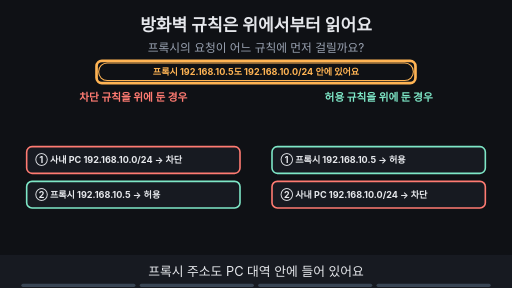
t = 0.00 s
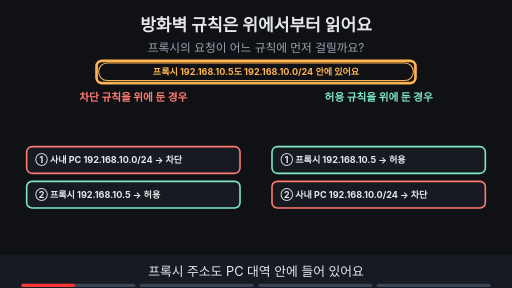
t = 1.88 s
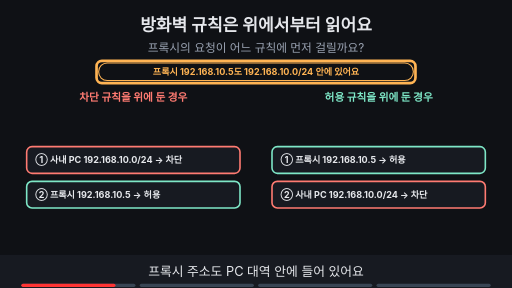
t = 3.30 s
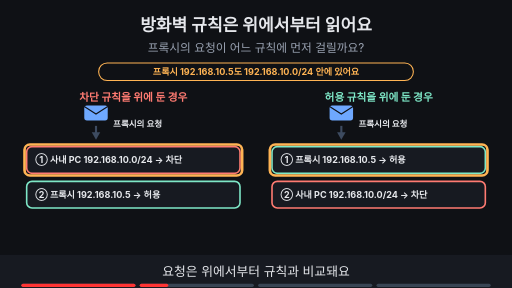
t = 5.00 s
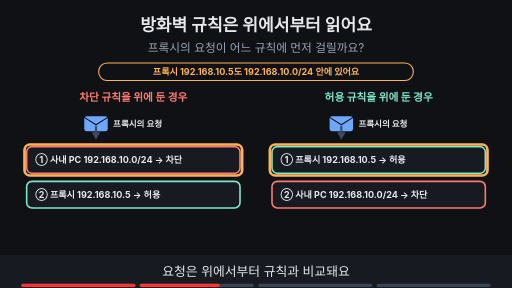
t = 6.80 s
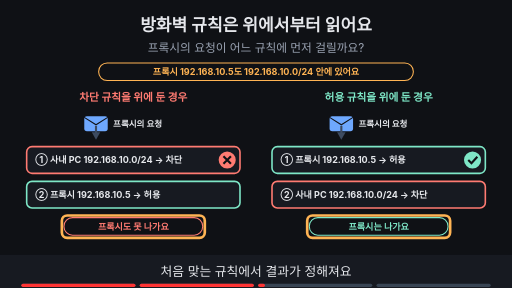
t = 8.24 s

The animated SVG that drew these frames (rendered in a browser with its animation timeline set to each time). Animation: 24 SMIL elements (animate=22,animateTransform=2); frames cover the first 8.24 s, repeats indefinitely.

<svg xmlns="http://www.w3.org/2000/svg" viewBox="0 0 960 540" width="960" height="540" font-family="-apple-system,'Apple SD Gothic Neo','Segoe UI',sans-serif">
<title>방화벽 규칙은 위에서부터 읽어요</title>
<rect width="960" height="540" fill="#0f1115"/>
<text x="480" y="58" text-anchor="middle" font-size="32" font-weight="700" fill="#e6e8ec">방화벽 규칙은 위에서부터 읽어요</text>
<text x="480" y="98" text-anchor="middle" font-size="22" fill="#9aa3b2">프록시의 요청이 어느 규칙에 먼저 걸릴까요?</text>
<text x="250" y="190" text-anchor="middle" font-size="20" font-weight="700" fill="#ff7b72">차단 규칙을 위에 둔 경우</text><text x="710" y="190" text-anchor="middle" font-size="20" font-weight="700" fill="#7ee7c7">허용 규칙을 위에 둔 경우</text><rect x="50" y="275" width="400" height="50" rx="10" fill="#171a21" stroke="#ff7b72" stroke-width="3"/><text x="66" y="306" text-anchor="start" font-size="17" font-weight="700" fill="#e6e8ec">① 사내 PC 192.168.10.0/24 → 차단</text><rect x="50" y="340" width="400" height="50" rx="10" fill="#171a21" stroke="#7ee7c7" stroke-width="3"/><text x="66" y="371" text-anchor="start" font-size="17" font-weight="700" fill="#e6e8ec">② 프록시 192.168.10.5 → 허용</text><rect x="510" y="275" width="400" height="50" rx="10" fill="#171a21" stroke="#7ee7c7" stroke-width="3"/><text x="526" y="306" text-anchor="start" font-size="17" font-weight="700" fill="#e6e8ec">① 프록시 192.168.10.5 → 허용</text><rect x="510" y="340" width="400" height="50" rx="10" fill="#171a21" stroke="#ff7b72" stroke-width="3"/><text x="526" y="371" text-anchor="start" font-size="17" font-weight="700" fill="#e6e8ec">② 사내 PC 192.168.10.0/24 → 차단</text><g opacity="1"><animate attributeName="opacity" values="1;1;0;0" keyTimes="0;0.735;0.750;1" dur="16s" repeatCount="indefinite"/><rect x="185" y="118" width="590" height="33" rx="16" fill="#0f1115" stroke="#ffb454" stroke-width="2"/><text x="480" y="141.12" text-anchor="middle" font-size="17" font-weight="700" fill="#ffb454">프록시 192.168.10.5도 192.168.10.0/24 안에 있어요</text></g><g opacity="1"><animate attributeName="opacity" values="1;1;0;0" keyTimes="0;0.235;0.250;1" dur="16s" repeatCount="indefinite"/><rect x="181" y="114" width="598" height="42" rx="10" fill="none" stroke="#ffb454" stroke-width="5"/></g><g opacity="0"><animate attributeName="opacity" values="0;0;1;1" keyTimes="0;0.250;0.265;1" dur="16s" repeatCount="indefinite"/><g><animateTransform attributeName="transform" type="translate" values="180,205;180,205;180,232;180,232" keyTimes="0.000;0.275;0.425;1.000" dur="16s" repeatCount="indefinite"/><rect x="-22" y="-14" width="44" height="28" rx="5" fill="#6ea8fe"/><path d="M-22 -12 l22 14 l22 -14" fill="none" stroke="#0f1115" stroke-width="2"/></g></g><g opacity="0"><animate attributeName="opacity" values="0;0;1;1" keyTimes="0;0.250;0.265;1" dur="16s" repeatCount="indefinite"/><line x1="180" y1="236" x2="180" y2="252" stroke="#3d4b60" stroke-width="4"/><polygon points="180,262 172,248 188,248" fill="#3d4b60"/><text x="212" y="238" text-anchor="start" font-size="16" font-weight="700" fill="#e6e8ec">프록시의 요청</text></g><g opacity="0"><animate attributeName="opacity" values="0;0;1;1" keyTimes="0;0.250;0.265;1" dur="16s" repeatCount="indefinite"/><g><animateTransform attributeName="transform" type="translate" values="640,205;640,205;640,232;640,232" keyTimes="0.000;0.275;0.425;1.000" dur="16s" repeatCount="indefinite"/><rect x="-22" y="-14" width="44" height="28" rx="5" fill="#6ea8fe"/><path d="M-22 -12 l22 14 l22 -14" fill="none" stroke="#0f1115" stroke-width="2"/></g></g><g opacity="0"><animate attributeName="opacity" values="0;0;1;1" keyTimes="0;0.250;0.265;1" dur="16s" repeatCount="indefinite"/><line x1="640" y1="236" x2="640" y2="252" stroke="#3d4b60" stroke-width="4"/><polygon points="640,262 632,248 648,248" fill="#3d4b60"/><text x="672" y="238" text-anchor="start" font-size="16" font-weight="700" fill="#e6e8ec">프록시의 요청</text></g><g opacity="0"><animate attributeName="opacity" values="0;0;1;1;0;0" keyTimes="0;0.250;0.265;0.485;0.500;1" dur="16s" repeatCount="indefinite"/><rect x="46" y="271" width="408" height="58" rx="10" fill="none" stroke="#ffb454" stroke-width="5"/></g><g opacity="0"><animate attributeName="opacity" values="0;0;1;1;0;0" keyTimes="0;0.250;0.265;0.485;0.500;1" dur="16s" repeatCount="indefinite"/><rect x="506" y="271" width="408" height="58" rx="10" fill="none" stroke="#ffb454" stroke-width="5"/></g><g opacity="0"><animate attributeName="opacity" values="0;0;1;1" keyTimes="0;0.500;0.515;1" dur="16s" repeatCount="indefinite"/><circle cx="426" cy="300" r="16" fill="#ff7b72"/><path d="M419 293 l14 14 M433 293 l-14 14" stroke="#0f1115" stroke-width="4"/><rect x="120" y="408" width="260" height="33" rx="16" fill="#0f1115" stroke="#ff7b72" stroke-width="2"/><text x="250" y="431.12" text-anchor="middle" font-size="17" font-weight="700" fill="#ff7b72">프록시도 못 나가요</text></g><g opacity="0"><animate attributeName="opacity" values="0;0;1;1" keyTimes="0;0.500;0.515;1" dur="16s" repeatCount="indefinite"/><circle cx="886" cy="300" r="16" fill="#7ee7c7"/><path d="M878 300 l6 6 l11 -12" fill="none" stroke="#0f1115" stroke-width="4"/><rect x="580" y="408" width="260" height="33" rx="16" fill="#0f1115" stroke="#7ee7c7" stroke-width="2"/><text x="710" y="431.12" text-anchor="middle" font-size="17" font-weight="700" fill="#7ee7c7">프록시는 나가요</text></g><g opacity="0"><animate attributeName="opacity" values="0;0;1;1;0;0" keyTimes="0;0.500;0.515;0.735;0.750;1" dur="16s" repeatCount="indefinite"/><rect x="116" y="404" width="268" height="42" rx="10" fill="none" stroke="#ffb454" stroke-width="5"/></g><g opacity="0"><animate attributeName="opacity" values="0;0;1;1;0;0" keyTimes="0;0.500;0.515;0.735;0.750;1" dur="16s" repeatCount="indefinite"/><rect x="576" y="404" width="268" height="42" rx="10" fill="none" stroke="#ffb454" stroke-width="5"/></g><g opacity="0"><animate attributeName="opacity" values="0;0;1;1" keyTimes="0;0.750;0.765;1" dur="16s" repeatCount="indefinite"/><rect x="310" y="118" width="340" height="34" rx="17" fill="#6ea8fe" stroke="#6ea8fe" stroke-width="2"/><text x="480" y="141.48" text-anchor="middle" font-size="18" font-weight="700" fill="#0f1115">좁은 허용 규칙을 위에 두어요</text></g><g opacity="0"><animate attributeName="opacity" values="0;0;1;1" keyTimes="0;0.750;0.765;1" dur="16s" repeatCount="indefinite"/><rect x="306" y="114" width="348" height="42" rx="10" fill="none" stroke="#ffb454" stroke-width="5"/></g>
<rect x="0" y="478" width="960" height="62" fill="#171a21"/>
<g opacity="1"><animate attributeName="opacity" values="1;1;0;0" keyTimes="0;0.235;0.250;1" dur="16s" repeatCount="indefinite"/><text x="480" y="518" text-anchor="middle" font-size="24" fill="#e6e8ec">프록시 주소도 PC 대역 안에 들어 있어요</text></g>
<g opacity="0"><animate attributeName="opacity" values="0;0;1;1;0;0" keyTimes="0;0.250;0.265;0.485;0.500;1" dur="16s" repeatCount="indefinite"/><text x="480" y="518" text-anchor="middle" font-size="24" fill="#e6e8ec">요청은 위에서부터 규칙과 비교돼요</text></g>
<g opacity="0"><animate attributeName="opacity" values="0;0;1;1;0;0" keyTimes="0;0.500;0.515;0.735;0.750;1" dur="16s" repeatCount="indefinite"/><text x="480" y="518" text-anchor="middle" font-size="24" fill="#e6e8ec">처음 맞는 규칙에서 결과가 정해져요</text></g>
<g opacity="0"><animate attributeName="opacity" values="0;0;1;1" keyTimes="0;0.750;0.765;1" dur="16s" repeatCount="indefinite"/><text x="480" y="518" text-anchor="middle" font-size="24" fill="#e6e8ec">좁은 허용 규칙을 위에 두어요</text></g>

<g aria-label="재생 진행 막대" data-stage-count="4"><g class="progress-segment" data-stage="1"><rect x="40" y="532" width="214" height="6" rx="3" fill="#394554"/><rect x="40" y="532" width="0" height="6" rx="3" fill="#ff3434"><animate attributeName="width" values="0;214;214" keyTimes="0;0.250000;1" dur="16s" repeatCount="indefinite"/></rect></g><g class="progress-segment" data-stage="2"><rect x="262" y="532" width="214" height="6" rx="3" fill="#394554"/><rect x="262" y="532" width="0" height="6" rx="3" fill="#ff3434"><animate attributeName="width" values="0;0;214;214" keyTimes="0;0.250000;0.500000;1" dur="16s" repeatCount="indefinite"/></rect></g><g class="progress-segment" data-stage="3"><rect x="484" y="532" width="214" height="6" rx="3" fill="#394554"/><rect x="484" y="532" width="0" height="6" rx="3" fill="#ff3434"><animate attributeName="width" values="0;0;214;214" keyTimes="0;0.500000;0.750000;1" dur="16s" repeatCount="indefinite"/></rect></g><g class="progress-segment" data-stage="4"><rect x="706" y="532" width="214" height="6" rx="3" fill="#394554"/><rect x="706" y="532" width="0" height="6" rx="3" fill="#ff3434"><animate attributeName="width" values="0;0;214" keyTimes="0;0.750000;1" dur="16s" repeatCount="indefinite"/></rect></g></g></svg>
